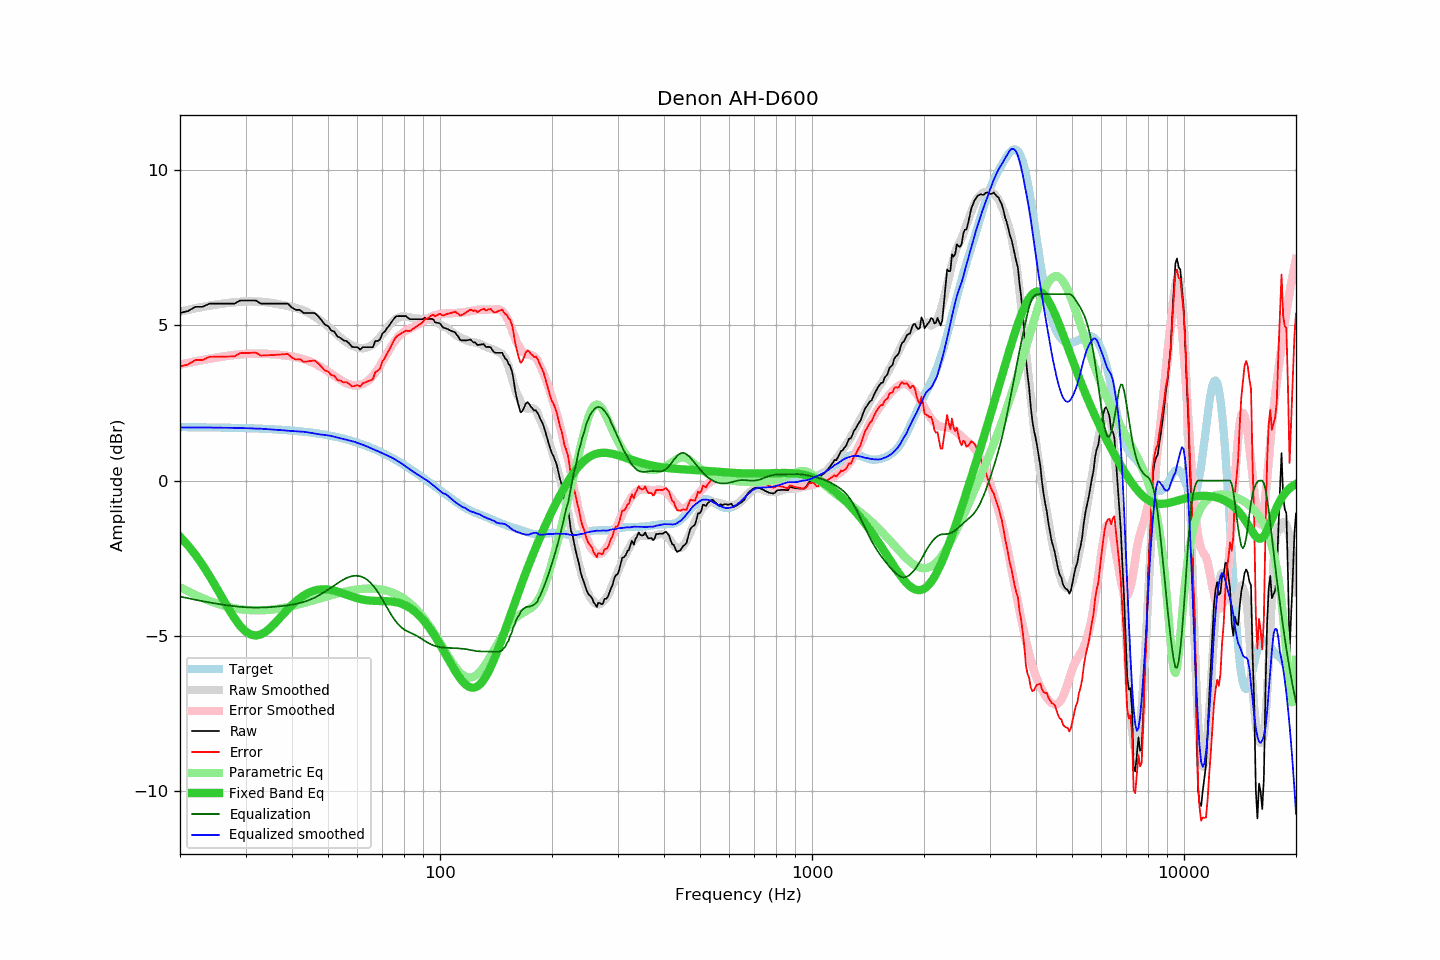

Data behind this chart, as committed beside it:
frequency, raw, error, smoothed, error_smoothed, equalization, parametric_eq, equalized_raw, equalized_smoothed, target
20, 5.39, 3.67, 5.44, 3.73, -3.73, -1.80, 1.66, 1.71, 1.72
21, 5.45, 3.73, 5.49, 3.78, -3.78, -2.08, 1.67, 1.71, 1.72
22, 5.59, 3.88, 5.54, 3.83, -3.83, -2.39, 1.76, 1.71, 1.72
23, 5.59, 3.88, 5.59, 3.88, -3.88, -2.71, 1.71, 1.71, 1.71
24, 5.69, 3.98, 5.63, 3.92, -3.92, -3.06, 1.77, 1.71, 1.71
25, 5.69, 3.98, 5.66, 3.96, -3.96, -3.42, 1.73, 1.70, 1.71
26, 5.69, 3.99, 5.69, 3.99, -3.99, -3.78, 1.70, 1.70, 1.70
27, 5.69, 3.99, 5.72, 4.02, -4.02, -4.12, 1.67, 1.70, 1.70
28, 5.69, 3.99, 5.74, 4.04, -4.04, -4.42, 1.65, 1.70, 1.70
29, 5.79, 4.10, 5.75, 4.06, -4.06, -4.67, 1.73, 1.69, 1.69
30, 5.79, 4.10, 5.76, 4.07, -4.07, -4.85, 1.72, 1.69, 1.69
31, 5.79, 4.11, 5.76, 4.08, -4.08, -4.96, 1.71, 1.68, 1.68
32, 5.79, 4.12, 5.76, 4.09, -4.09, -4.99, 1.71, 1.67, 1.68
33, 5.69, 4.02, 5.75, 4.08, -4.08, -4.95, 1.61, 1.67, 1.67
34, 5.69, 4.03, 5.74, 4.08, -4.08, -4.86, 1.61, 1.66, 1.66
35, 5.69, 4.04, 5.72, 4.07, -4.07, -4.74, 1.62, 1.65, 1.66
36, 5.69, 4.04, 5.70, 4.06, -4.06, -4.59, 1.63, 1.64, 1.65
37, 5.69, 4.05, 5.67, 4.05, -4.05, -4.44, 1.65, 1.63, 1.64
38, 5.69, 4.06, 5.65, 4.03, -4.03, -4.28, 1.66, 1.62, 1.63
39, 5.69, 4.07, 5.62, 4.01, -4.01, -4.14, 1.68, 1.60, 1.62
40, 5.56, 3.95, 5.59, 3.99, -3.99, -4.00, 1.57, 1.59, 1.61
41, 5.49, 3.89, 5.55, 3.97, -3.97, -3.89, 1.52, 1.59, 1.60
42, 5.49, 3.91, 5.51, 3.94, -3.94, -3.78, 1.55, 1.58, 1.59
43, 5.39, 3.82, 5.48, 3.90, -3.90, -3.70, 1.49, 1.57, 1.57
44, 5.39, 3.83, 5.42, 3.86, -3.86, -3.63, 1.53, 1.55, 1.56
45, 5.39, 3.85, 5.35, 3.82, -3.82, -3.58, 1.57, 1.53, 1.54
46, 5.39, 3.86, 5.28, 3.77, -3.77, -3.54, 1.63, 1.51, 1.53
47, 5.29, 3.78, 5.20, 3.71, -3.71, -3.51, 1.58, 1.49, 1.51
48, 5.16, 3.67, 5.13, 3.65, -3.65, -3.50, 1.52, 1.48, 1.50
49, 5.02, 3.54, 5.05, 3.58, -3.58, -3.50, 1.44, 1.47, 1.48
50, 4.97, 3.51, 4.96, 3.51, -3.51, -3.51, 1.46, 1.45, 1.46
51, 4.83, 3.39, 4.88, 3.44, -3.44, -3.52, 1.39, 1.44, 1.44
52, 4.79, 3.37, 4.78, 3.37, -3.37, -3.54, 1.42, 1.41, 1.42
53, 4.63, 3.24, 4.69, 3.30, -3.30, -3.57, 1.33, 1.39, 1.40
54, 4.59, 3.22, 4.60, 3.24, -3.24, -3.60, 1.35, 1.36, 1.37
55, 4.51, 3.16, 4.52, 3.18, -3.18, -3.63, 1.33, 1.34, 1.35
56, 4.49, 3.17, 4.45, 3.14, -3.14, -3.67, 1.36, 1.32, 1.33
57, 4.41, 3.11, 4.39, 3.10, -3.10, -3.70, 1.31, 1.29, 1.30
58, 4.30, 3.03, 4.34, 3.07, -3.07, -3.73, 1.23, 1.27, 1.27
59, 4.29, 3.04, 4.31, 3.06, -3.06, -3.76, 1.23, 1.25, 1.25
60, 4.29, 3.07, 4.28, 3.06, -3.06, -3.79, 1.23, 1.21, 1.22
61, 4.21, 3.02, 4.26, 3.08, -3.08, -3.81, 1.13, 1.18, 1.19
62, 4.29, 3.13, 4.26, 3.11, -3.11, -3.83, 1.18, 1.15, 1.16
63, 4.29, 3.16, 4.27, 3.15, -3.15, -3.84, 1.14, 1.12, 1.13
64, 4.29, 3.19, 4.29, 3.21, -3.21, -3.85, 1.08, 1.08, 1.10
65, 4.29, 3.23, 4.33, 3.28, -3.28, -3.86, 1.01, 1.05, 1.07
66, 4.29, 3.26, 4.38, 3.37, -3.37, -3.87, 0.92, 1.01, 1.03
67, 4.49, 3.49, 4.45, 3.47, -3.47, -3.87, 1.02, 0.98, 1.00
68, 4.49, 3.53, 4.53, 3.58, -3.58, -3.87, 0.91, 0.95, 0.96
69, 4.54, 3.61, 4.62, 3.70, -3.70, -3.87, 0.84, 0.91, 0.93
70, 4.73, 3.84, 4.71, 3.83, -3.83, -3.87, 0.90, 0.88, 0.89
71, 4.79, 3.94, 4.80, 3.96, -3.96, -3.88, 0.83, 0.84, 0.86
72, 4.90, 4.08, 4.89, 4.09, -4.09, -3.88, 0.82, 0.81, 0.82
73, 4.98, 4.20, 4.99, 4.21, -4.21, -3.88, 0.77, 0.78, 0.78
74, 5.09, 4.35, 5.07, 4.32, -4.32, -3.89, 0.77, 0.75, 0.74
75, 5.19, 4.49, 5.14, 4.43, -4.43, -3.90, 0.76, 0.71, 0.70
76, 5.27, 4.61, 5.19, 4.52, -4.52, -3.91, 0.75, 0.67, 0.67
77, 5.29, 4.67, 5.23, 4.61, -4.61, -3.93, 0.69, 0.62, 0.63
78, 5.29, 4.71, 5.26, 4.68, -4.68, -3.94, 0.61, 0.58, 0.59
79, 5.29, 4.75, 5.28, 4.74, -4.74, -3.97, 0.56, 0.54, 0.55
... 553 more rows
